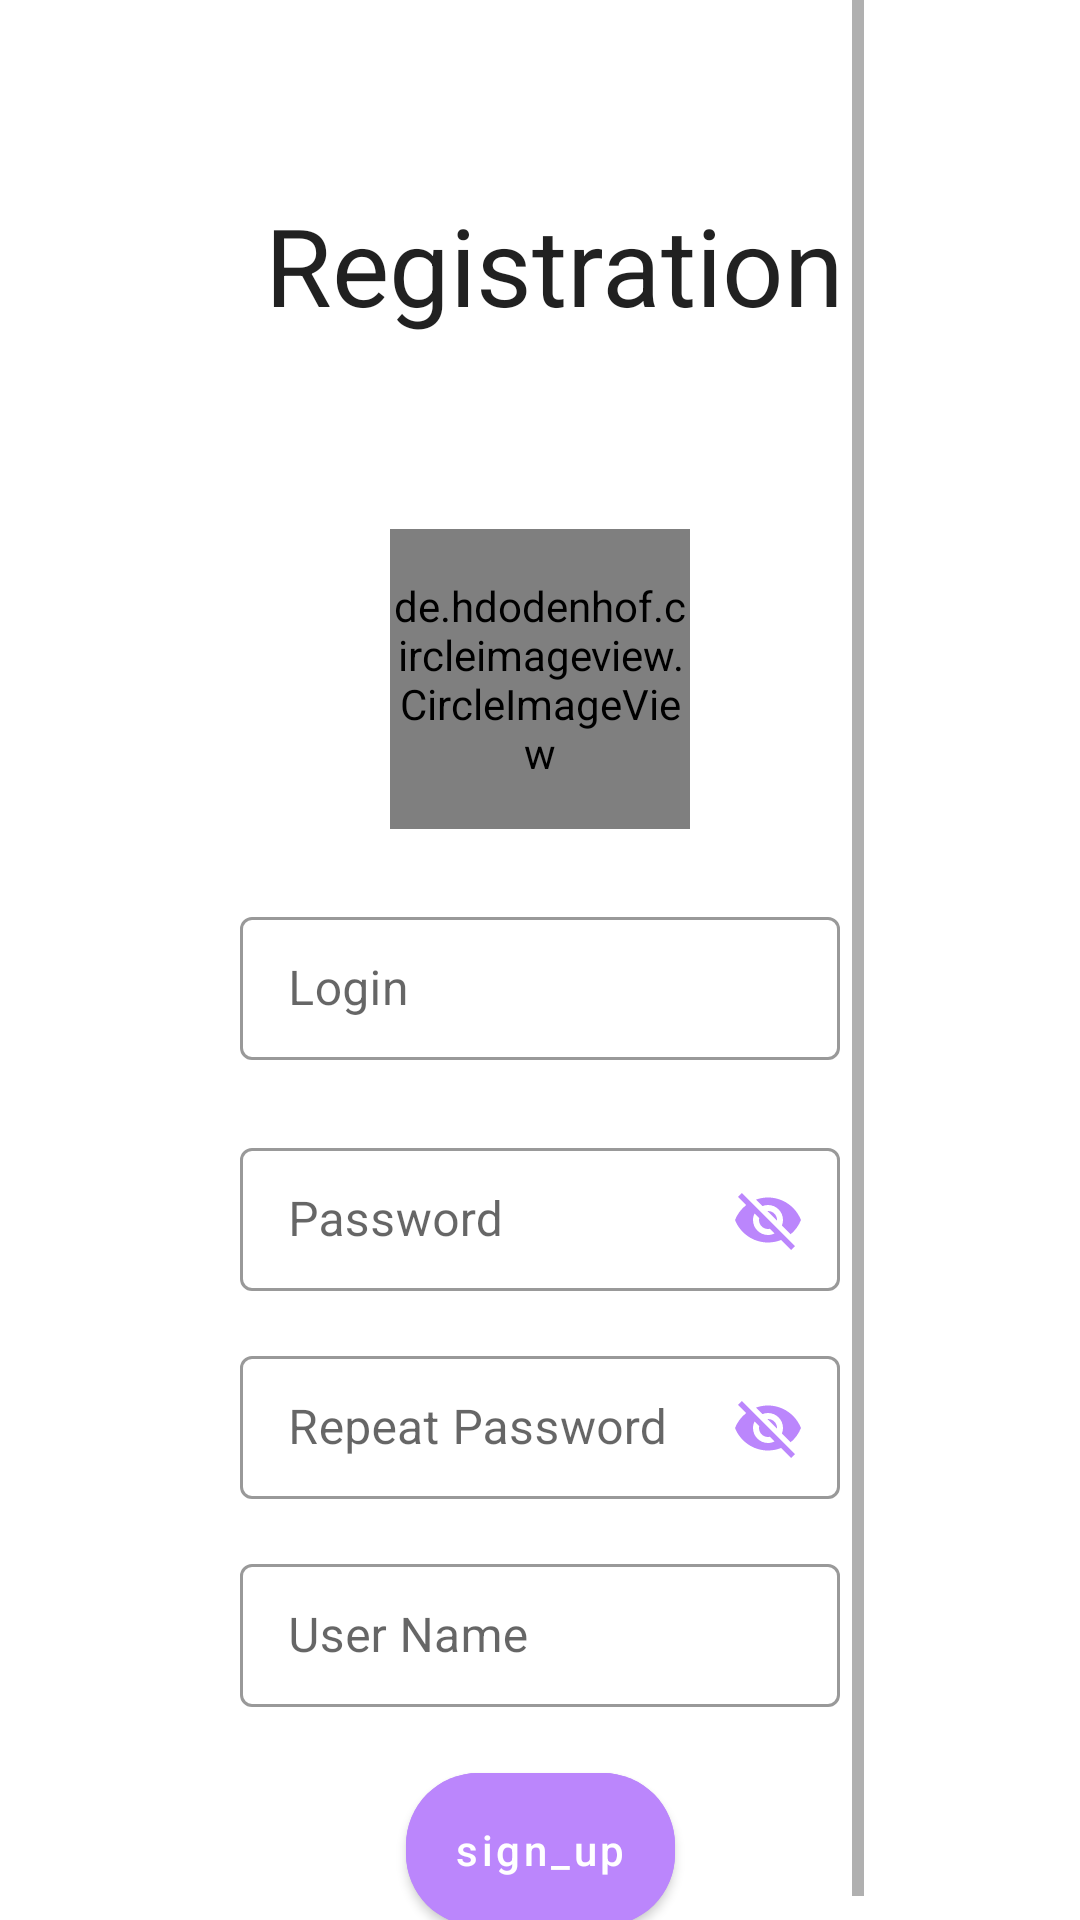

Here is an Android app screen rendered from its layout file. Give the layout XML and the strings, colors and styles it references.
<!-- AndroidManifest.xml: application theme Theme.NeWork -->
<!-- res/layout/fragment_sign_up.xml -->
<?xml version="1.0" encoding="utf-8"?>
<androidx.constraintlayout.widget.ConstraintLayout xmlns:android="http://schemas.android.com/apk/res/android"
    xmlns:app="http://schemas.android.com/apk/res-auto"
    xmlns:tools="http://schemas.android.com/tools"
    android:layout_width="match_parent"
    android:layout_height="match_parent"
    tools:context=".ui.SignUpFragment">

    <ProgressBar
        android:id="@+id/progress_bar_fragment_sign_up"
        android:layout_width="wrap_content"
        android:layout_height="wrap_content"
        android:layout_marginTop="@dimen/common_spacing_extra_large"
        android:visibility="gone"
        app:layout_constraintBottom_toBottomOf="parent"
        app:layout_constraintEnd_toEndOf="parent"
        app:layout_constraintStart_toStartOf="parent"
        app:layout_constraintTop_toTopOf="parent" />

    <ScrollView
        android:id="@+id/scroll_view_sign_up"
        android:layout_width="wrap_content"
        android:layout_height="match_parent"
        android:fillViewport="true"
        app:layout_constraintLeft_toLeftOf="parent"
        app:layout_constraintRight_toRightOf="parent">

        <androidx.constraintlayout.widget.ConstraintLayout
            android:layout_width="match_parent"
            android:layout_height="wrap_content">

            <TextView
                android:id="@+id/text_view_sign_up_name"
                style="@style/Theme.NeWork"
                android:layout_width="wrap_content"
                android:layout_height="wrap_content"
                android:layout_marginTop="@dimen/sign_spacing_large"
                android:gravity="center"
                android:text="@string/sign_up_name"
                android:textSize="@dimen/sign_name_size"
                app:layout_constraintEnd_toEndOf="parent"
                app:layout_constraintStart_toStartOf="parent"
                app:layout_constraintTop_toTopOf="parent" />

            <de.hdodenhof.circleimageview.CircleImageView
                android:id="@+id/circle_image_view_profile_sign_up"
                android:layout_width="@dimen/sign_avatar_size"
                android:layout_height="@dimen/sign_avatar_size"
                android:layout_marginTop="@dimen/sign_spacing_large"
                android:src="@drawable/ic_add_sign_user_image"
                app:civ_border_color="@color/purple_200"
                app:civ_border_width="5dp"
                app:layout_constraintBottom_toTopOf="@id/text_field_login"
                app:layout_constraintEnd_toEndOf="parent"
                app:layout_constraintStart_toStartOf="parent"
                app:layout_constraintTop_toBottomOf="@id/text_view_sign_up_name" />

            <com.google.android.material.textfield.TextInputLayout
                android:id="@+id/text_field_login"
                style="@style/TextInputLayoutStyle"
                android:layout_width="match_parent"
                android:layout_height="wrap_content"
                android:layout_marginTop="@dimen/sign_spacing_small"
                android:gravity="start|top"
                android:hint="@string/sign_login"
                android:inputType="text"
                android:padding="@dimen/common_spacing_medium"
                app:boxStrokeColor="@color/purple_200"
                app:hintTextColor="@color/purple_200"
                app:layout_constraintEnd_toEndOf="parent"
                app:layout_constraintStart_toStartOf="parent"
                app:layout_constraintTop_toBottomOf="@+id/circle_image_view_profile_sign_up">

                <com.google.android.material.textfield.TextInputEditText
                    android:id="@+id/edit_text_field_login"
                    android:layout_width="@dimen/sign_spacing_bigger"
                    android:layout_height="wrap_content"
                    android:importantForAutofill="no"
                    tools:text="@tools:sample/first_names[999]" />

            </com.google.android.material.textfield.TextInputLayout>

            <com.google.android.material.textfield.TextInputLayout
                android:id="@+id/text_field_password"
                style="@style/TextInputLayoutStyle"
                android:layout_width="match_parent"
                android:layout_height="wrap_content"
                android:layout_marginTop="@dimen/sign_spacing_small"
                android:gravity="start|top"
                android:hint="@string/sign_password"
                android:inputType="textPassword"
                app:boxStrokeColor="@color/purple_200"
                app:endIconMode="password_toggle"
                app:endIconTint="@color/purple_200"
                app:hintTextColor="@color/purple_200"
                app:layout_constraintEnd_toEndOf="parent"
                app:layout_constraintStart_toStartOf="parent"
                app:layout_constraintTop_toBottomOf="@+id/text_field_login">

                <com.google.android.material.textfield.TextInputEditText
                    android:id="@+id/edit_text_field_password"
                    android:layout_width="@dimen/sign_spacing_bigger"
                    android:layout_height="wrap_content"
                    android:importantForAutofill="no"
                    tools:text="@tools:sample/lorem[0]" />

            </com.google.android.material.textfield.TextInputLayout>

            <com.google.android.material.textfield.TextInputLayout
                android:id="@+id/text_field_repeat_password"
                style="@style/TextInputLayoutStyle"
                android:layout_width="match_parent"
                android:layout_height="wrap_content"
                android:layout_marginTop="@dimen/sign_spacing_small"
                android:gravity="start|top"
                android:hint="@string/sign_repeat_password"
                android:inputType="textPassword"
                app:boxStrokeColor="@color/purple_200"
                app:endIconMode="password_toggle"
                app:endIconTint="@color/purple_200"
                app:hintTextColor="@color/purple_200"
                app:layout_constraintEnd_toEndOf="parent"
                app:layout_constraintStart_toStartOf="parent"
                app:layout_constraintTop_toBottomOf="@+id/text_field_password">

                <com.google.android.material.textfield.TextInputEditText
                    android:id="@+id/edit_text_field_repeat_password"
                    android:layout_width="@dimen/sign_spacing_bigger"
                    android:layout_height="wrap_content"
                    android:importantForAutofill="no"
                    tools:text="@tools:sample/lorem[0]" />

            </com.google.android.material.textfield.TextInputLayout>

            <com.google.android.material.textfield.TextInputLayout
                android:id="@+id/text_field_name"
                style="@style/TextInputLayoutStyle"
                android:layout_width="match_parent"
                android:layout_height="wrap_content"
                android:layout_marginTop="@dimen/sign_spacing_small"
                android:gravity="start|top"
                android:hint="@string/sign_user_name"
                app:boxStrokeColor="@color/purple_200"
                app:hintTextColor="@color/purple_200"
                app:layout_constraintEnd_toEndOf="parent"
                app:layout_constraintStart_toStartOf="parent"
                app:layout_constraintTop_toBottomOf="@+id/text_field_repeat_password">

                <com.google.android.material.textfield.TextInputEditText
                    android:id="@+id/edit_text_field_name"
                    android:layout_width="@dimen/sign_spacing_bigger"
                    android:layout_height="wrap_content"
                    android:importantForAutofill="no"
                    tools:text="@tools:sample/full_names[2]" />

            </com.google.android.material.textfield.TextInputLayout>

            <com.google.android.material.button.MaterialButton
                android:id="@+id/button_sign_up"
                android:layout_width="wrap_content"
                android:layout_height="wrap_content"
                android:layout_marginTop="@dimen/common_spacing_large"
                android:backgroundTint="@color/purple_200"
                android:padding="@dimen/common_spacing_large"
                android:text="@string/sign_up"
                android:textAllCaps="false"
                android:theme="@style/Theme.NeWork"
                app:cornerRadius="@dimen/button_corner_radius"
                app:layout_constraintEnd_toEndOf="parent"
                app:layout_constraintStart_toStartOf="parent"
                app:layout_constraintTop_toBottomOf="@id/text_field_name" />

        </androidx.constraintlayout.widget.ConstraintLayout>

    </ScrollView>

</androidx.constraintlayout.widget.ConstraintLayout>
<!-- resources referenced by this layout -->
<resources>
  <color name="purple_200">#FFBB86FC</color>
  <dimen name="button_corner_radius">24dp</dimen>
  <dimen name="common_spacing_extra_large">32dp</dimen>
  <dimen name="common_spacing_large">16dp</dimen>
  <dimen name="common_spacing_medium">8dp</dimen>
  <dimen name="sign_avatar_size">100dp</dimen>
  <dimen name="sign_name_size">36sp</dimen>
  <dimen name="sign_spacing_bigger">200dp</dimen>
  <dimen name="sign_spacing_large">64dp</dimen>
  <dimen name="sign_spacing_small">16dp</dimen>
  <string name="sign_login">Login</string>
  <string name="sign_password">Password</string>
  <string name="sign_repeat_password">Repeat Password</string>
  <string name="sign_up">sign_up</string>
  <string name="sign_up_name">" Registration"</string>
  <string name="sign_user_name">User Name</string>
  <style name="TextInputLayoutStyle" parent="Widget.MaterialComponents.TextInputLayout.OutlinedBox.Dense">
          <item name="boxStrokeColor">#999999</item>
          <item name="boxStrokeWidth">1dp</item>
      </style>
  <style name="Theme.NeWork" parent="Theme.MaterialComponents.DayNight">
          
          <item name="colorPrimary">@color/purple_500</item>
          <item name="colorPrimaryVariant">@color/purple_200</item>
          <item name="colorOnPrimary">@color/white</item>
          
          <item name="colorSecondary">@color/blue_700</item>
          <item name="colorSecondaryVariant">@color/red_700</item>
          <item name="colorOnSecondary">@color/black</item>
          
          <item name="android:statusBarColor">@color/purple_500</item>
          
          <item name="bottomSheetDialogTheme">@style/AppBottomSheetDialogTheme</item>
      </style>
  <color name="purple_500">#FF6200EE</color>
  <color name="white">#FFFFFFFF</color>
  <color name="blue_700">#1976D2</color>
  <color name="red_700">#D32F2F</color>
  <color name="black">#FF000000</color>
  <style name="AppBottomSheetDialogTheme" parent="Theme.Design.Light.BottomSheetDialog">
          <item name="bottomSheetStyle">@style/AppModalStyle</item>
      </style>
  <style name="AppModalStyle" parent="Widget.Design.BottomSheet.Modal">
          <item name="android:background">@drawable/rounded_dialog</item>
      </style>
</resources>
